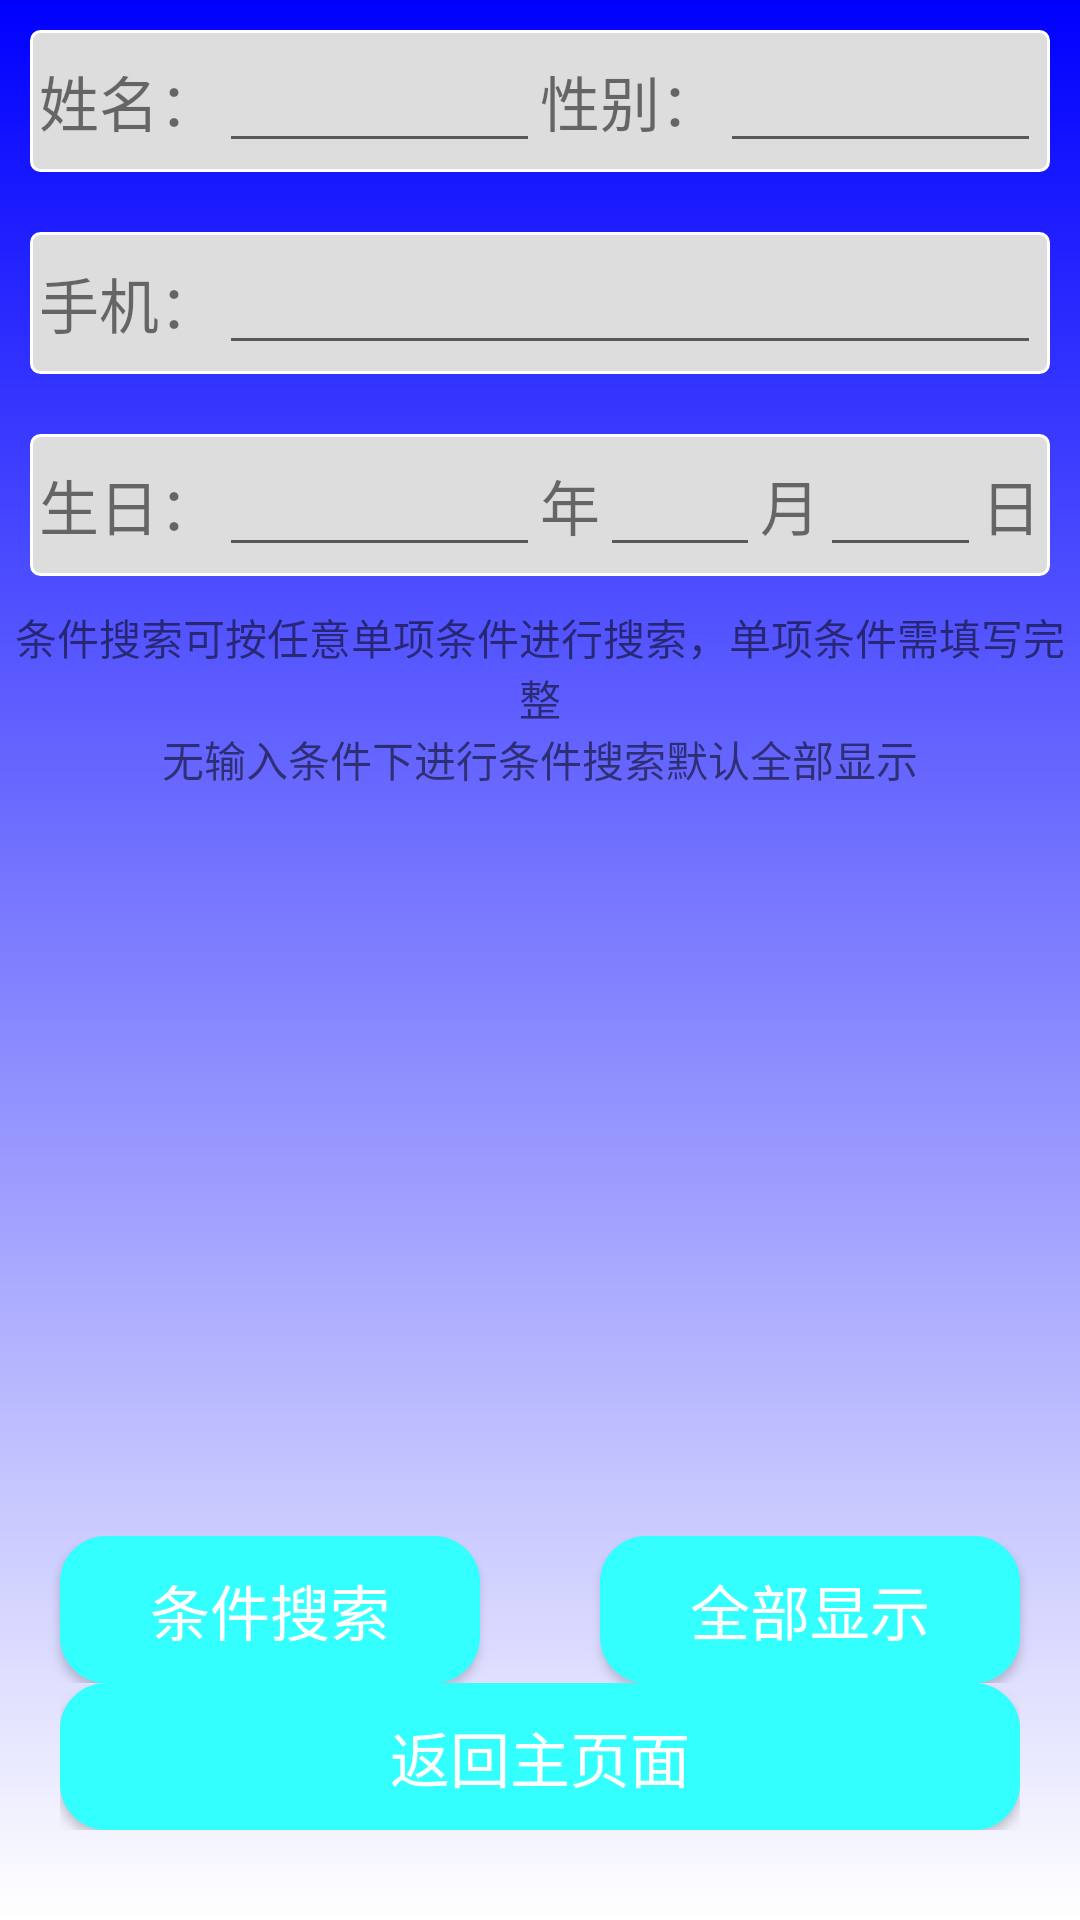

Reconstruct the res/layout file that produces this screen, plus the resources it refers to.
<!-- AndroidManifest.xml: application theme AppTheme -->
<!-- res/layout/activity_query.xml -->
<LinearLayout xmlns:android="http://schemas.android.com/apk/res/android"
    xmlns:tools="http://schemas.android.com/tools"
    android:layout_width="match_parent"
    android:layout_height="match_parent"
    android:orientation="vertical"
    android:background="@drawable/gradient">

    <LinearLayout
        android:layout_width="match_parent"
        android:layout_height="0dp"
        android:orientation="vertical"
        android:layout_weight="4">

        <LinearLayout
            android:layout_width="match_parent"
            android:layout_height="wrap_content"
            android:orientation="horizontal"
            android:layout_margin="10dp"
            android:background="@drawable/grey_shape">

            <LinearLayout
                android:layout_width="0dp"
                android:layout_height="wrap_content"
                android:orientation="horizontal"
                android:layout_weight="1">

                <TextView
                    android:layout_width="wrap_content"
                    android:layout_height="wrap_content"
                    android:text="姓名："
                    android:textSize="20dp"/>

                <EditText
                    android:id="@+id/editTextUser"
                    android:layout_width="match_parent"
                    android:layout_height="wrap_content"
                    android:maxLength="5"
                    android:maxLines="1"/>
            </LinearLayout>

            <LinearLayout
                android:layout_width="0dp"
                android:layout_height="wrap_content"
                android:orientation="horizontal"
                android:layout_weight="1">

                <TextView
                    android:layout_width="wrap_content"
                    android:layout_height="wrap_content"
                    android:text="性别："
                    android:textSize="20dp"/>

                <EditText
                    android:id="@+id/edit_sex"
                    android:layout_width="match_parent"
                    android:layout_height="wrap_content"
                    android:maxLength="1"
                    android:maxLines="1"/>
            </LinearLayout>

        </LinearLayout>

        <LinearLayout
            android:layout_width="match_parent"
            android:layout_height="wrap_content"
            android:layout_margin="10dp"
            android:orientation="horizontal"
            android:background="@drawable/grey_shape">

            <TextView
                android:layout_width="wrap_content"
                android:layout_height="wrap_content"
                android:text="手机："
                android:textSize="20dp"/>

            <EditText
                android:layout_width="match_parent"
                android:layout_height="wrap_content"
                android:id="@+id/edit_phone"
                android:maxLength="11"
                android:maxLines="1"
                android:inputType="number"/>
        </LinearLayout>

        <LinearLayout
            android:layout_width="match_parent"
            android:layout_height="wrap_content"
            android:layout_margin="10dp"
            android:orientation="horizontal"
            android:background="@drawable/grey_shape">

            <TextView
                android:layout_width="wrap_content"
                android:layout_height="wrap_content"
                android:text="生日："
                android:textSize="20dp"/>

            <EditText
                android:layout_width="0dp"
                android:layout_height="wrap_content"
                android:id="@+id/edit_birth_year"
                android:maxLength="4"
                android:maxLines="1"
                android:inputType="number"
                android:layout_weight="2"
                android:gravity="right"/>

            <TextView
                android:layout_width="wrap_content"
                android:layout_height="wrap_content"
                android:text="年"
                android:textSize="20dp"/>

            <EditText
                android:layout_width="0dp"
                android:layout_height="wrap_content"
                android:id="@+id/edit_birth_month"
                android:maxLength="2"
                android:maxLines="1"
                android:inputType="number"
                android:layout_weight="1"
                android:gravity="right"/>

            <TextView
                android:layout_width="wrap_content"
                android:layout_height="wrap_content"
                android:text="月"
                android:textSize="20dp" />

            <EditText
                android:layout_width="0dp"
                android:layout_height="wrap_content"
                android:id="@+id/edit_birth_day"
                android:maxLength="2"
                android:maxLines="1"
                android:inputType="number"
                android:layout_weight="1"
                android:gravity="right"/>

            <TextView
                android:layout_width="wrap_content"
                android:layout_height="wrap_content"
                android:text="日"
                android:textSize="20dp" />
        </LinearLayout>

        <TextView
            android:layout_width="match_parent"
            android:layout_height="wrap_content"
            android:text="@string/说明"
            android:textAlignment="center"
            android:gravity="center"/>

        <TextView
            android:id="@+id/textViewQuery"
            android:layout_width="match_parent"
            android:layout_height="0dp"
            android:inputType="textMultiLine"
            android:gravity="top"
            android:layout_weight="1" />

    </LinearLayout>

    <LinearLayout
        android:layout_width="match_parent"
        android:layout_height="0dp"
        android:layout_weight="1"
        android:orientation="vertical">

        <LinearLayout
            android:layout_width="match_parent"
            android:layout_height="0dp"
            android:layout_weight="1"
            android:orientation="horizontal">

            <Button
                android:layout_width="0dp"
                android:layout_height="wrap_content"
                android:layout_weight="1"
                android:text="条件搜索"
                android:textSize="20dp"
                android:textColor="@color/white"
                android:id="@+id/btn_search1"
                android:background="@drawable/tiffany_square"
                android:layout_marginLeft="20dp"
                android:layout_marginRight="20dp"/>

            <Button
                android:layout_width="0dp"
                android:layout_height="wrap_content"
                android:layout_weight="1"
                android:text="全部显示"
                android:textSize="20dp"
                android:textColor="@color/white"
                android:id="@+id/btn_search2"
                android:background="@drawable/tiffany_square"
                android:layout_marginLeft="20dp"
                android:layout_marginRight="20dp"/>
        </LinearLayout>

        <LinearLayout
            android:layout_width="match_parent"
            android:layout_height="0dp"
            android:layout_weight="1"
            android:layout_marginLeft="20dp"
            android:layout_marginBottom="30dp"
            android:layout_marginRight="20dp">

            <Button
                android:layout_width="match_parent"
                android:layout_height="wrap_content"
                android:text="返回主页面"
                android:textSize="20dp"
                android:textColor="@color/white"
                android:id="@+id/btn_back"
                android:background="@drawable/tiffany_square"/>
        </LinearLayout>

    </LinearLayout>

</LinearLayout>
<!-- resources referenced by this layout -->
<resources>
  <color name="white">#FFFFFF</color>
  <!-- drawable gradient (drawable) -->
  <?xml version="1.0" encoding="utf-8"?>
  <shape xmlns:android="http://schemas.android.com/apk/res/android">
  
      <gradient
          android:angle="90"
          android:startColor="@color/white"
          android:endColor="@color/blue"/>
  </shape>
  <!-- drawable grey_shape (drawable) -->
  <?xml version="1.0" encoding="utf-8"?>
  <shape xmlns:android="http://schemas.android.com/apk/res/android">
  
      <corners
          android:radius="3dp"/>
  
      <stroke
          android:color="@color/white"
          android:width="1dp"/>
  
      <solid
          android:color="@color/light_grey"/>
  
      <padding
          android:left="3dp"
          android:top="3dp"
          android:right="3dp"
          android:bottom="3dp"/>
  
  </shape>
  <!-- drawable tiffany_square (drawable) -->
  <?xml version="1.0" encoding="utf-8"?>
  <shape xmlns:android="http://schemas.android.com/apk/res/android">
  
  
      <corners
          android:radius="15dp"/>
  
      <stroke
          android:color="@color/tiffany"
          android:width="1dp"/>
  
      <solid
          android:color="@color/tiffany"/>
  
      <padding
          android:left="10dp"
          android:top="10dp"
          android:right="10dp"
          android:bottom="10dp"></padding>
  </shape>
  <color name="blue">#0000FF</color>
  <color name="light_grey">#DDDDDD</color>
  <color name="tiffany">#33FFFF</color>
</resources>
